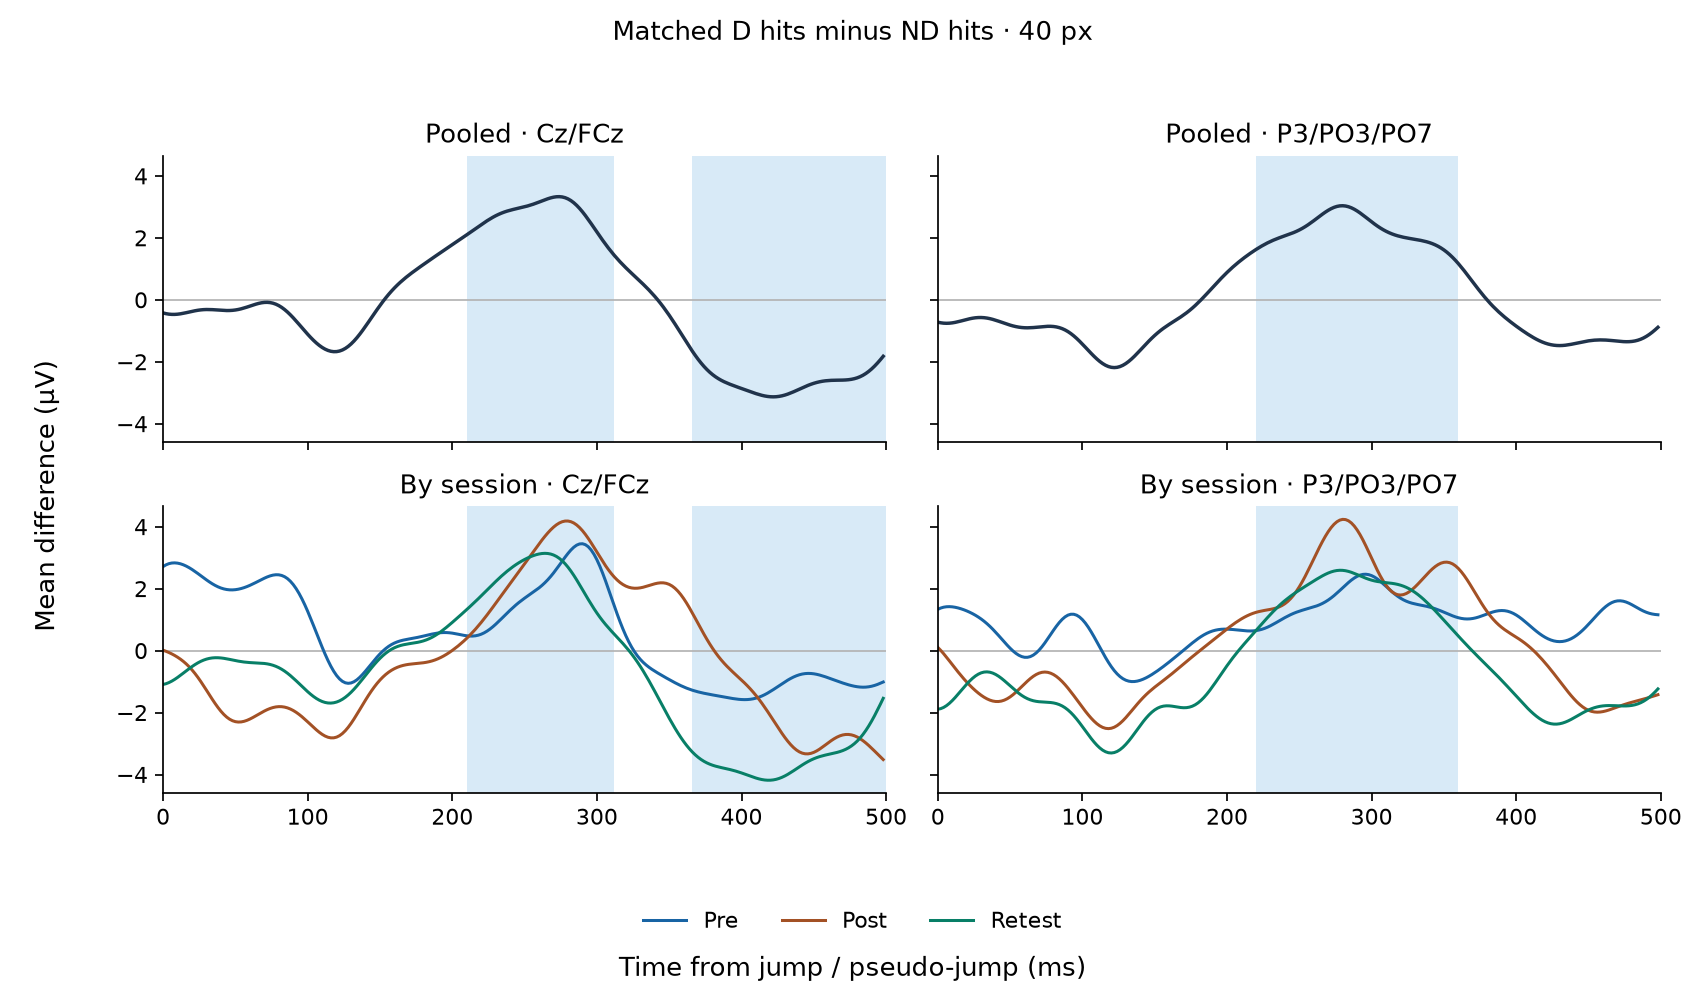

Values plotted in this chart, from the file beside it:
electrodes, polarity, start_ms, end_ms_exclusive, participants, matched_pairs, mean_difference_uv, cluster_mass, p_cluster
P3/PO3/PO7, positive, 220, 360, 22, 2273, 2.239, 262.4, 0.00175
Cz/FCz, negative, 366, 500, 22, 2273, -2.63, 209.3, 0.0072
Cz/FCz, positive, 210, 312, 22, 2273, 2.758, 195.7, 0.0108
P3/PO3/PO7, negative, 92, 152, 22, 2273, -1.719, 84.92, 0.1475
P3/PO3/PO7, negative, 400, 444, 22, 2273, -1.292, 52.28, 0.2952
Cz/FCz, negative, 104, 130, 22, 2273, -1.553, 29.67, 0.4669
P3/PO3/PO7, negative, 472, 492, 22, 2273, -1.298, 22.17, 0.5293
